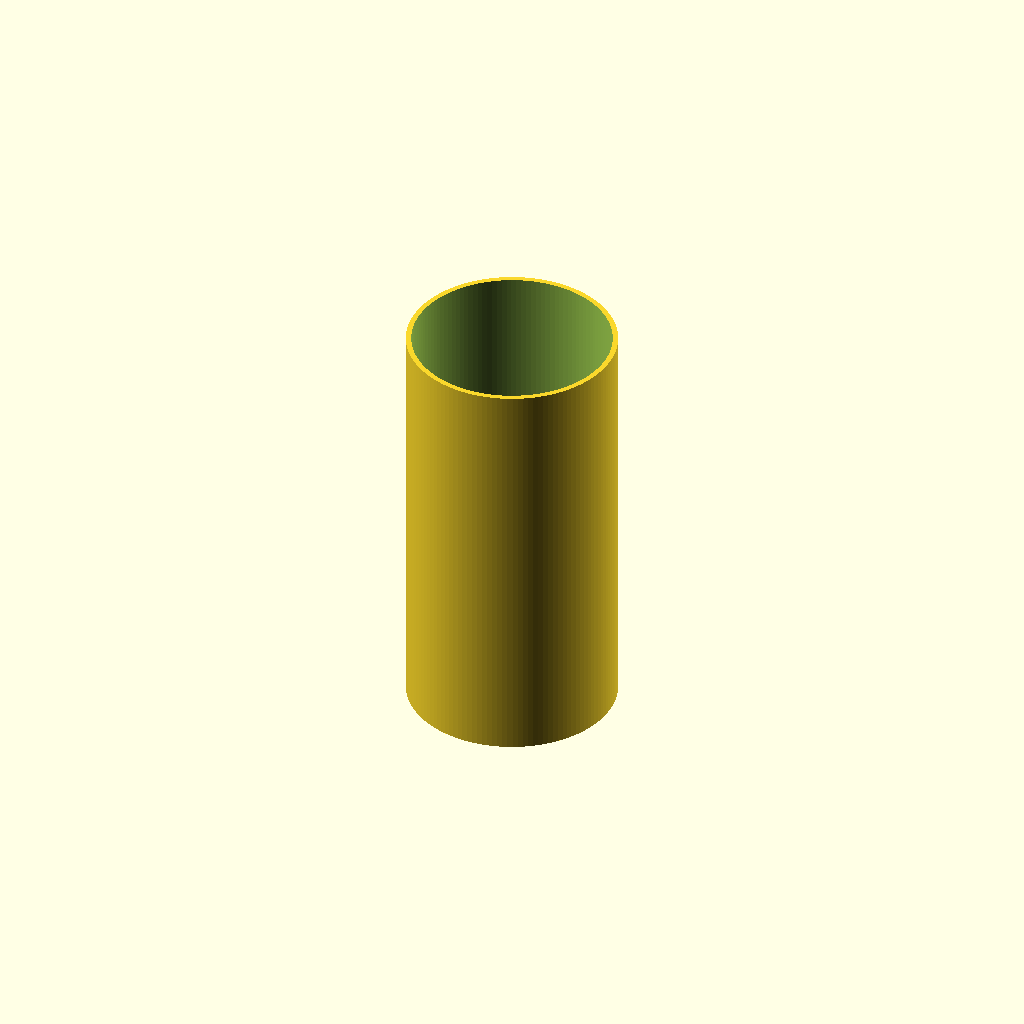
Cell 1: rendered with the file's own defaults.
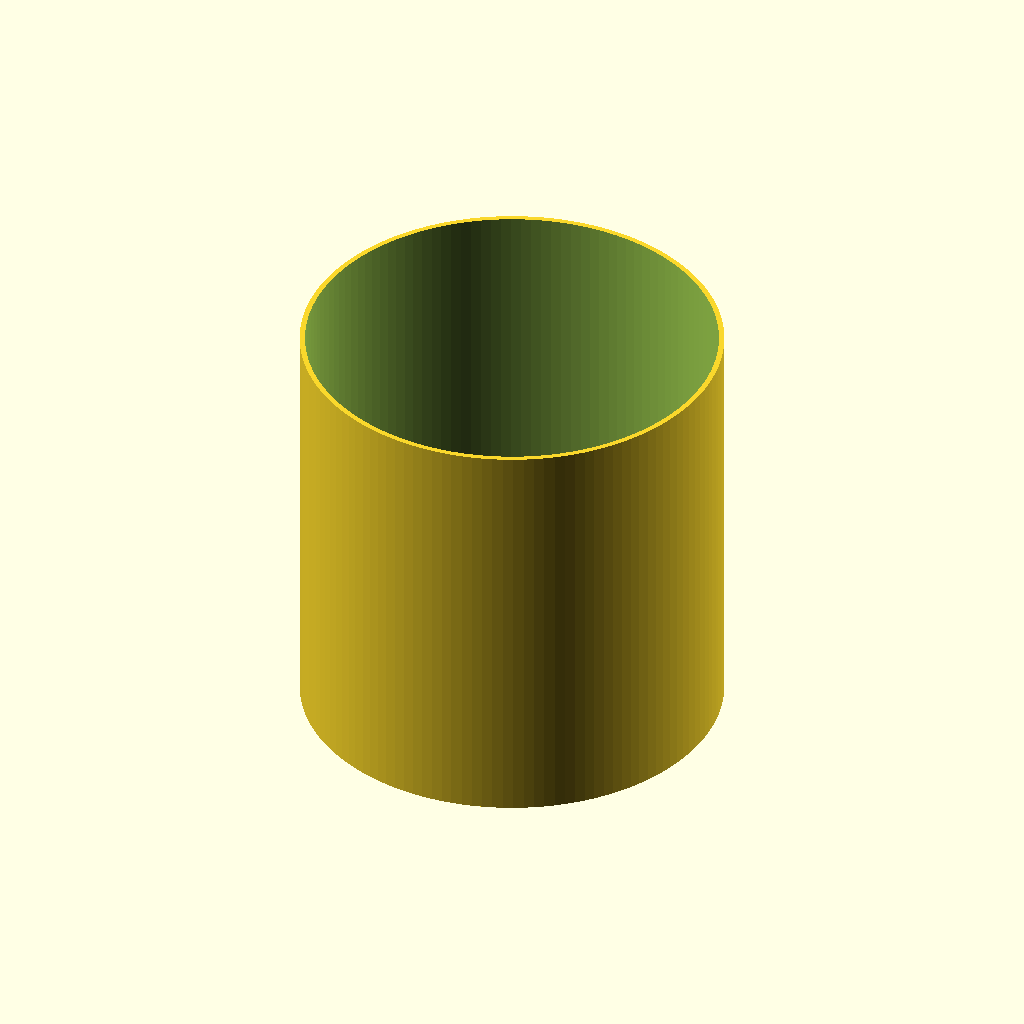
Cell 2: dn = 250 (everything else at default).
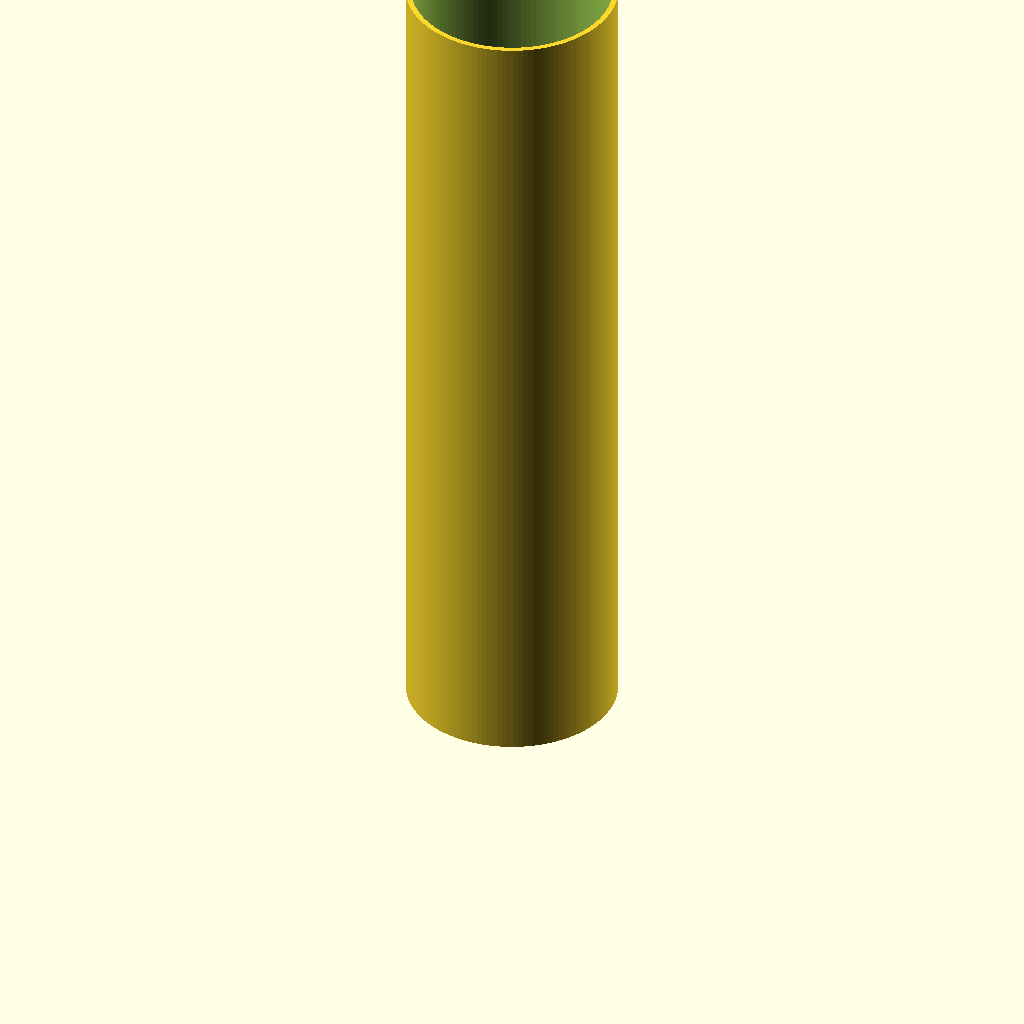
Cell 3: L = 500 (everything else at default).
One fixed orthographic camera (rotation 55°, 0°, 25°; colour scheme Cornfield) for every cell.
Source of the model, additional_study/matched_effort/results/direct_vlm/scad/ht_pipe__HT_125_pipe_250.scad:
$fn = 128;

// HT pipe: DN 125, length 250 mm (approximate typical dimensions)
dn = 125;                 // nominal diameter (mm)
L  = 250;                 // length (mm)

// Typical HT (PP) pipe wall thickness for DN125 is ~3.2 mm (approx.)
t = 3.2;                  // wall thickness (mm)

OD = dn;                  // assume outer diameter equals nominal for this simplified model
ID = OD - 2*t;

module ht_pipe(od, id, len) {
    difference() {
        cylinder(h = len, d = od);
        translate([0,0,-0.5])
            cylinder(h = len + 1.0, d = id);
    }
}

ht_pipe(OD, ID, L);
Parameter table extracted from the source (name, type, default, range or options):
dn: number, default 125
L: number, default 250
t: number, default 3.2
